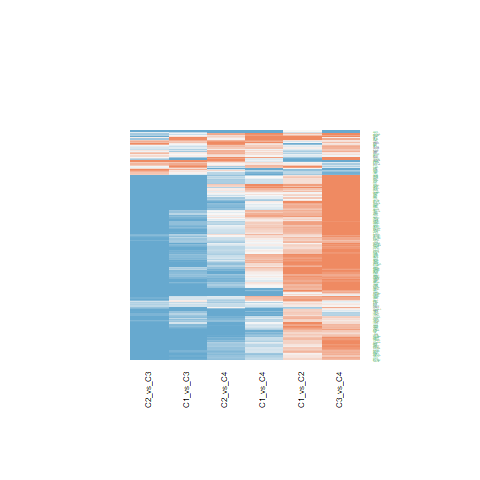

The data file committed next to this chart (first rows):
C1_vs_C2.ID, C1_vs_C2.logFC, C1_vs_C2.AveExpr, C1_vs_C2.t, C1_vs_C2.P.Value, C1_vs_C2.adj.P.Val, C1_vs_C2.B, C1_vs_C3.ID, C1_vs_C3.logFC, C1_vs_C3.AveExpr, C1_vs_C3.t, C1_vs_C3.P.Value, C1_vs_C3.adj.P.Val, C1_vs_C3.B, C1_vs_C4.ID, C1_vs_C4.logFC, C1_vs_C4.AveExpr, C1_vs_C4.t, C1_vs_C4.P.Value, C1_vs_C4.adj.P.Val, C1_vs_C4.B, C2_vs_C3.ID, C2_vs_C3.logFC, C2_vs_C3.AveExpr
10212, 0.09522, 20.97, 0.4956, 0.6229, 0.7451, -6.312, 10212, -2.168, 20.97, -9.215, 2.35314463356105e-11, 3.00418131551293e-09, 15.81, 10212, -1.476, 20.97, -4.858, 1.93745001805087e-05, 0.0007838, 2.669, 10212, -2.264, 20.97
6829, 0.5474, 19.54, 2.791, 0.008069, 0.03396, -2.891, 6829, -1.116, 19.54, -4.645, 3.77504701903123e-05, 0.0003651, 1.725, 6829, 0.0283, 19.54, 0.09128, 0.9277, 0.9671, -6.57, 6829, -1.663, 19.54
11060, -0.2319, 18.05, -0.8126, 0.4214, 0.5772, -6.107, 11060, 0.418, 18.05, 1.196, 0.239, 0.4004, -6.285, 11060, 0.6216, 18.05, 1.377, 0.1762, 0.3947, -5.643, 11060, 0.6499, 18.05
8544, -0.8462, 21.34, -1.788, 0.08148, 0.1823, -4.899, 8544, 1.149, 21.34, 1.983, 0.05441, 0.1329, -5.095, 8544, -0.1848, 21.34, -0.247, 0.8062, 0.9067, -6.543, 8544, 1.996, 21.34
4781, 1.533, 21.25, 4.068, 0.0002223, 0.00285, 0.43, 4781, -1.364, 21.25, -2.955, 0.005265, 0.02079, -2.993, 4781, 1.07, 21.25, 1.795, 0.08032, 0.2397, -5.017, 4781, -2.897, 21.25
10915, 0.5538, 20.86, 2.692, 0.0104, 0.04056, -3.119, 10915, -1.165, 20.86, -4.625, 4.02107316531728e-05, 0.0003806, 1.664, 10915, -0.3471, 20.86, -1.067, 0.2925, 0.5306, -6.01, 10915, -1.719, 20.86
5359, -1.035, 20.22, -2.439, 0.01938, 0.06345, -3.672, 5359, 0.9376, 20.22, 1.804, 0.07899, 0.1778, -5.411, 5359, -0.06797, 20.22, -0.1013, 0.9199, 0.9629, -6.569, 5359, 1.973, 20.22
8805, 0.4508, 18.19, 2.301, 0.02681, 0.08047, -3.957, 8805, -1.669, 18.19, -6.955, 2.41412301004103e-08, 7.64099240613178e-07, 8.952, 8805, -0.2636, 18.19, -0.8509, 0.4, 0.6337, -6.213, 8805, -2.12, 18.19
8731, 0.6489, 21.5, 2.877, 0.006472, 0.02903, -2.691, 8731, -1.14, 21.5, -4.127, 0.000186, 0.00137, 0.1806, 8731, 0.02251, 21.5, 0.06311, 0.95, 0.9767, -6.572, 8731, -1.789, 21.5
7041, -0.5675, 19.78, -1.739, 0.08991, 0.1963, -4.98, 7041, -1.217, 19.78, -3.046, 0.00414, 0.01699, -2.77, 7041, -0.528, 19.78, -1.023, 0.3125, 0.5522, -6.054, 7041, -0.6498, 19.78
11051, 0.5435, 21.96, 3.05, 0.004092, 0.02075, -2.275, 11051, -0.9304, 21.96, -4.263, 0.0001229, 0.0009685, 0.5806, 11051, 0.2478, 21.96, 0.8796, 0.3845, 0.6206, -6.189, 11051, -1.474, 21.96
5885, 0.6429, 21.18, 3.23, 0.002509, 0.01485, -1.826, 5885, -0.8536, 21.18, -3.501, 0.001172, 0.006197, -1.582, 5885, 0.7571, 21.18, 2.405, 0.02098, 0.1011, -3.864, 5885, -1.497, 21.18
9282, 0.1649, 17.07, 0.6433, 0.5238, 0.6637, -6.228, 9282, -1.342, 17.07, -4.276, 0.0001183, 0.0009372, 0.6177, 9282, -0.4162, 17.07, -1.027, 0.3106, 0.5508, -6.05, 9282, -1.507, 17.07
9839, 0.03534, 19.08, 0.1599, 0.8738, 0.9247, -6.421, 9839, -1.867, 19.08, -6.897, 2.89739046188848e-08, 8.80714719764516e-07, 8.772, 9839, -0.00268, 19.08, -0.00767, 0.9939, 0.9977, -6.574, 9839, -1.902, 19.08
51362, 0.287, 18.47, 1.731, 0.09131, 0.1984, -4.992, 51362, -0.5226, 18.47, -2.574, 0.01395, 0.04631, -3.889, 51362, -0.3949, 18.47, -1.507, 0.1399, 0.3447, -5.465, 51362, -0.8095, 18.47
8732, 0.1821, 18.08, 0.7203, 0.4756, 0.624, -6.177, 8732, -1.253, 18.08, -4.047, 0.0002365, 0.001665, -0.05119, 8732, -0.4016, 18.08, -1.005, 0.3213, 0.5595, -6.073, 8732, -1.435, 18.08
9877, 0.3178, 18.7, 1.86, 0.07041, 0.1639, -4.779, 9877, -1.351, 18.7, -6.455, 1.18494701884491e-07, 2.92168267092875e-06, 7.381, 9877, -0.3927, 18.7, -1.454, 0.154, 0.3652, -5.539, 9877, -1.669, 18.7
9611, 0.006788, 17.99, 0.04336, 0.9656, 0.9801, -6.433, 9611, -1.852, 17.99, -9.661, 6.41347402499859e-12, 1.02348356315603e-09, 17.09, 9611, -0.4751, 17.99, -1.919, 0.06223, 0.2042, -4.804, 9611, -1.859, 17.99
9862, 0.4285, 17.46, 2.504, 0.01654, 0.05667, -3.532, 9862, -1.054, 17.46, -5.029, 1.13115109362414e-05, 0.0001395, 2.9, 9862, 0.03749, 17.46, 0.1386, 0.8905, 0.9479, -6.564, 9862, -1.482, 17.46
8518, 0.4007, 19.54, 2.21, 0.03298, 0.09345, -4.136, 8518, 0.1341, 19.54, 0.6038, 0.5494, 0.703, -6.815, 8518, -0.001761, 19.54, -0.006144, 0.9951, 0.9982, -6.574, 8518, -0.2667, 19.54
10569, 0.1777, 17.14, 1.235, 0.2243, 0.3696, -5.687, 10569, -2.169, 17.14, -12.31, 4.85494726480679e-15, 1.859444802421e-12, 24.17, 10569, -0.5597, 17.14, -2.46, 0.01841, 0.09297, -3.748, 10569, -2.347, 17.14
3725, -0.5297, 16.63, -1.67, 0.1029, 0.2159, -5.089, 3725, -0.5829, 16.63, -1.501, 0.1414, 0.2744, -5.886, 3725, 0.08399, 16.63, 0.1675, 0.8678, 0.9373, -6.56, 3725, -0.05322, 16.63
4782, 0.5368, 17.93, 2.406, 0.02094, 0.0671, -3.74, 4782, 0.04819, 17.93, 0.1764, 0.8609, 0.9219, -6.984, 4782, 0.7819, 17.93, 2.216, 0.03254, 0.1324, -4.249, 4782, -0.4886, 17.93
142, 0.6757, 22.31, 3.22, 0.002574, 0.01509, -1.85, 142, -1.643, 22.31, -6.395, 1.4379787516396e-07, 3.47108736477709e-06, 7.19, 142, -0.02234, 22.31, -0.06734, 0.9467, 0.9753, -6.572, 142, -2.319, 22.31
2963, 0.5149, 18.95, 2.174, 0.03581, 0.09959, -4.207, 2963, -1.046, 18.95, -3.608, 0.000864, 0.004834, -1.292, 2963, 0.1677, 18.95, 0.448, 0.6567, 0.8205, -6.473, 2963, -1.561, 18.95
6925, 0.233, 15.07, 0.6981, 0.4893, 0.6351, -6.192, 6925, -3.369, 15.07, -8.243, 4.34255344526545e-10, 3.19845763372436e-08, 12.93, 6925, -0.2765, 15.07, -0.524, 0.6033, 0.7873, -6.436, 6925, -3.602, 15.07
1385, 0.8114, 20.47, 3.789, 0.0005091, 0.004957, -0.3467, 1385, -1.038, 20.47, -3.959, 0.0003082, 0.002091, -0.3058, 1385, 1.246, 20.47, 3.681, 0.0006982, 0.009852, -0.7389, 1385, -1.85, 20.47
3159, -0.9135, 22.4, -1.841, 0.07323, 0.1691, -4.812, 3159, -1.27, 22.4, -2.09, 0.0432, 0.1116, -4.895, 3159, -0.1438, 22.4, -0.1833, 0.8555, 0.9317, -6.557, 3159, -0.3564, 22.4
6688, -0.7003, 17.07, -3.098, 0.003595, 0.01899, -2.156, 6688, -0.01974, 17.07, -0.0713, 0.9435, 0.9694, -6.997, 6688, 0.1829, 17.07, 0.5118, 0.6117, 0.7929, -6.443, 6688, 0.6806, 17.07
7936, 1.169, 19.34, 5.271, 5.2377733001689e-06, 0.0002245, 3.978, 7936, -0.6843, 19.34, -2.519, 0.01597, 0.05129, -4.011, 7936, 0.6667, 19.34, 1.901, 0.0647, 0.2088, -4.837, 7936, -1.854, 19.34
5432, 0.2503, 20.62, 1.391, 0.1719, 0.3105, -5.49, 5432, -0.5027, 20.62, -2.281, 0.02804, 0.0793, -4.515, 5432, 0.2725, 20.62, 0.9579, 0.344, 0.5801, -6.118, 5432, -0.753, 20.62
5434, 0.3049, 21.67, 1.337, 0.189, 0.3292, -5.561, 5434, -0.9733, 21.67, -3.485, 0.001229, 0.006428, -1.626, 5434, -0.3584, 21.67, -0.9939, 0.3264, 0.5646, -6.083, 5434, -1.278, 21.67
2071, -0.004424, 15.48, -0.01284, 0.9898, 0.9948, -6.434, 2071, -1.031, 15.48, -2.444, 0.01913, 0.05885, -4.174, 2071, -3.561, 15.48, -6.539, 9.05495661999019e-08, 1.40596556167145e-05, 7.835, 2071, -1.026, 15.48
4790, -0.5762, 19.14, -2.757, 0.008816, 0.03623, -2.97, 4790, -0.1722, 19.14, -0.6726, 0.5052, 0.667, -6.771, 4790, -1.023, 19.14, -3.095, 0.003623, 0.03081, -2.273, 4790, 0.4041, 19.14
6908, 0.4954, 19.03, 2.424, 0.02009, 0.06524, -3.704, 6908, -1.362, 19.03, -5.439, 3.07003815721122e-06, 4.74122828311249e-05, 4.178, 6908, -0.9243, 19.03, -2.86, 0.006763, 0.04736, -2.845, 6908, -1.857, 19.03
689, 0.1126, 21.5, 0.5616, 0.5776, 0.7097, -6.277, 689, -0.3692, 21.5, -1.503, 0.1409, 0.2736, -5.883, 689, -0.4435, 21.5, -1.399, 0.1698, 0.3863, -5.614, 689, -0.4818, 21.5
2316, 0.7833, 23.28, 2.336, 0.0247, 0.07575, -3.885, 2316, 0.6934, 23.28, 1.689, 0.09926, 0.2104, -5.6, 2316, 0.4992, 23.28, 0.9416, 0.3522, 0.5886, -6.133, 2316, -0.08989, 23.28
6917, 0.853, 20.52, 3.226, 0.002539, 0.01494, -1.837, 6917, 0.1117, 20.52, 0.345, 0.732, 0.8405, -6.939, 6917, 0.3513, 20.52, 0.8401, 0.406, 0.6391, -6.222, 6917, -0.7413, 20.52
5430, 0.5012, 19.97, 3.226, 0.002534, 0.01494, -1.836, 5430, -0.8882, 19.97, -4.668, 3.51709562764292e-05, 0.0003478, 1.794, 5430, 0.3825, 19.97, 1.557, 0.1275, 0.3248, -5.391, 5430, -1.389, 19.97
11338, 0.8194, 22.35, 3.59, 0.0009099, 0.007335, -0.8881, 11338, -0.9274, 22.35, -3.317, 0.001969, 0.009417, -2.072, 11338, 0.1638, 22.35, 0.4539, 0.6524, 0.8185, -6.471, 11338, -1.747, 22.35
2961, 0.2177, 17.52, 0.9151, 0.3658, 0.5239, -6.02, 2961, -0.6242, 17.52, -2.142, 0.03845, 0.1021, -4.794, 2961, -1.119, 17.52, -2.974, 0.005013, 0.03876, -2.572, 2961, -0.8419, 17.52
1490, -0.04157, 20.14, -0.1279, 0.8989, 0.939, -6.426, 1490, 0.2298, 20.14, 0.5773, 0.5671, 0.7174, -6.831, 1490, -1.517, 20.14, -2.952, 0.005311, 0.04025, -2.625, 1490, 0.2713, 20.14
5431, 0.1944, 19.89, 1.294, 0.2034, 0.3456, -5.616, 5431, -0.6992, 19.89, -3.799, 0.0004947, 0.003062, -0.7594, 5431, 0.2365, 19.89, 0.9954, 0.3257, 0.5639, -6.082, 5431, -0.8936, 19.89
409, -1.126, 19.79, -3.924, 0.0003421, 0.003765, 0.02528, 409, -1.702, 19.79, -4.842, 2.03707493393941e-05, 0.000229, 2.326, 409, -0.1558, 19.79, -0.3433, 0.7332, 0.869, -6.515, 409, -0.5761, 19.79
5015, 0.21, 20.85, 0.6155, 0.5418, 0.6802, -6.246, 5015, -2.945, 20.85, -7.05, 1.78307856438556e-08, 6.09749187642562e-07, 9.251, 5015, -0.4498, 20.85, -0.834, 0.4094, 0.6409, -6.227, 5015, -3.155, 20.85
1478, 0.6328, 19.16, 2.326, 0.02528, 0.07672, -3.905, 1478, -0.4323, 19.16, -1.298, 0.202, 0.3552, -6.161, 1478, 0.6387, 19.16, 1.485, 0.1456, 0.3531, -5.496, 1478, -1.065, 19.16
2962, 0.5794, 19.18, 2.754, 0.008883, 0.03646, -2.977, 2962, -0.8442, 19.18, -3.276, 0.002207, 0.01027, -2.18, 2962, 0.3662, 19.18, 1.101, 0.2776, 0.5121, -5.974, 2962, -1.424, 19.18
7913, 0.5419, 22.49, 2.656, 0.01137, 0.04279, -3.198, 7913, -1.651, 22.49, -6.608, 7.28530512484888e-08, 1.97424895954042e-06, 7.861, 7913, -0.1562, 22.49, -0.4844, 0.6308, 0.8057, -6.456, 7913, -2.193, 22.49
6664, 0.2558, 14.56, 0.7351, 0.4667, 0.6168, -6.166, 6664, -3.36, 14.56, -7.883, 1.31283432302703e-09, 6.98354924610214e-08, 11.83, 6664, -0.3012, 14.56, -0.5473, 0.5873, 0.7763, -6.424, 6664, -3.616, 14.56
196, -0.9377, 20.02, -2.809, 0.007715, 0.03286, -2.85, 196, 0.1036, 20.02, 0.2534, 0.8013, 0.8858, -6.967, 196, 0.2753, 20.02, 0.5215, 0.6049, 0.7882, -6.438, 196, 1.041, 20.02
27316, 0.9242, 22.62, 3.543, 0.001041, 0.00796, -1.013, 27316, -0.7592, 22.62, -2.376, 0.02248, 0.06709, -4.319, 27316, 0.5989, 22.62, 1.452, 0.1544, 0.3657, -5.542, 27316, -1.683, 22.62
9775, 0.7656, 22.14, 3.845, 0.0004318, 0.004422, -0.1927, 9775, -0.9246, 22.14, -3.792, 0.0005056, 0.00312, -0.7803, 9775, -0.3836, 22.14, -1.219, 0.2303, 0.4613, -5.841, 9775, -1.69, 22.14
5087, 1.543, 19.81, 5.452, 2.94422765431128e-06, 0.0001595, 4.526, 5087, 0.9394, 19.81, 2.71, 0.009923, 0.03476, -3.578, 5087, 1.61, 19.81, 3.598, 0.0008894, 0.01156, -0.9662, 5087, -0.6036, 19.81
6774, -0.7274, 21.47, -3.408, 0.001529, 0.01057, -1.369, 6774, 0.6067, 21.47, 2.32, 0.02561, 0.07428, -4.435, 6774, -0.9904, 21.47, -2.934, 0.005568, 0.04174, -2.668, 6774, 1.334, 21.47
10413, 1.09, 18.75, 5.511, 2.44232085412911e-06, 0.0001403, 4.704, 10413, 1.053, 18.75, 4.349, 9.44386749936742e-05, 0.0007863, 0.8353, 10413, 0.5582, 18.75, 1.786, 0.08192, 0.2432, -5.034, 10413, -0.03636, 18.75
6657, 1.336, 18.78, 5.255, 5.52594753751676e-06, 0.0002317, 3.927, 6657, 1.442, 18.78, 4.631, 3.95459742206001e-05, 0.0003761, 1.68, 6657, 1.551, 18.78, 3.858, 0.0004151, 0.00699, -0.2489, 6657, 0.1059, 18.78
7182, 0.3642, 16.68, 1.819, 0.0766, 0.1751, -4.849, 7182, -2.491, 16.68, -10.16, 1.56350358336254e-12, 3.20797431657779e-10, 18.49, 7182, 0.009807, 16.68, 0.03097, 0.9755, 0.9907, -6.574, 7182, -2.855, 16.68
408, -0.4527, 20.91, -0.8775, 0.3856, 0.5417, -6.053, 408, -1.239, 20.91, -1.961, 0.057, 0.1374, -5.135, 408, -1.106, 20.91, -1.356, 0.183, 0.4058, -5.671, 408, -0.7864, 20.91
10664, 0.3509, 19.02, 1.44, 0.1578, 0.2931, -5.425, 10664, -0.8279, 19.02, -2.775, 0.008425, 0.03048, -3.428, 10664, 0.1085, 19.02, 0.2816, 0.7797, 0.8913, -6.534, 10664, -1.179, 19.02
6878, 0.3328, 17.93, 2.311, 0.02618, 0.07905, -3.936, 6878, -1.278, 17.93, -7.249, 9.53116884834808e-09, 3.6262625850172e-07, 9.871, 6878, -0.2142, 17.93, -0.9407, 0.3526, 0.5887, -6.134, 6878, -1.611, 17.93
... 142 more rows
